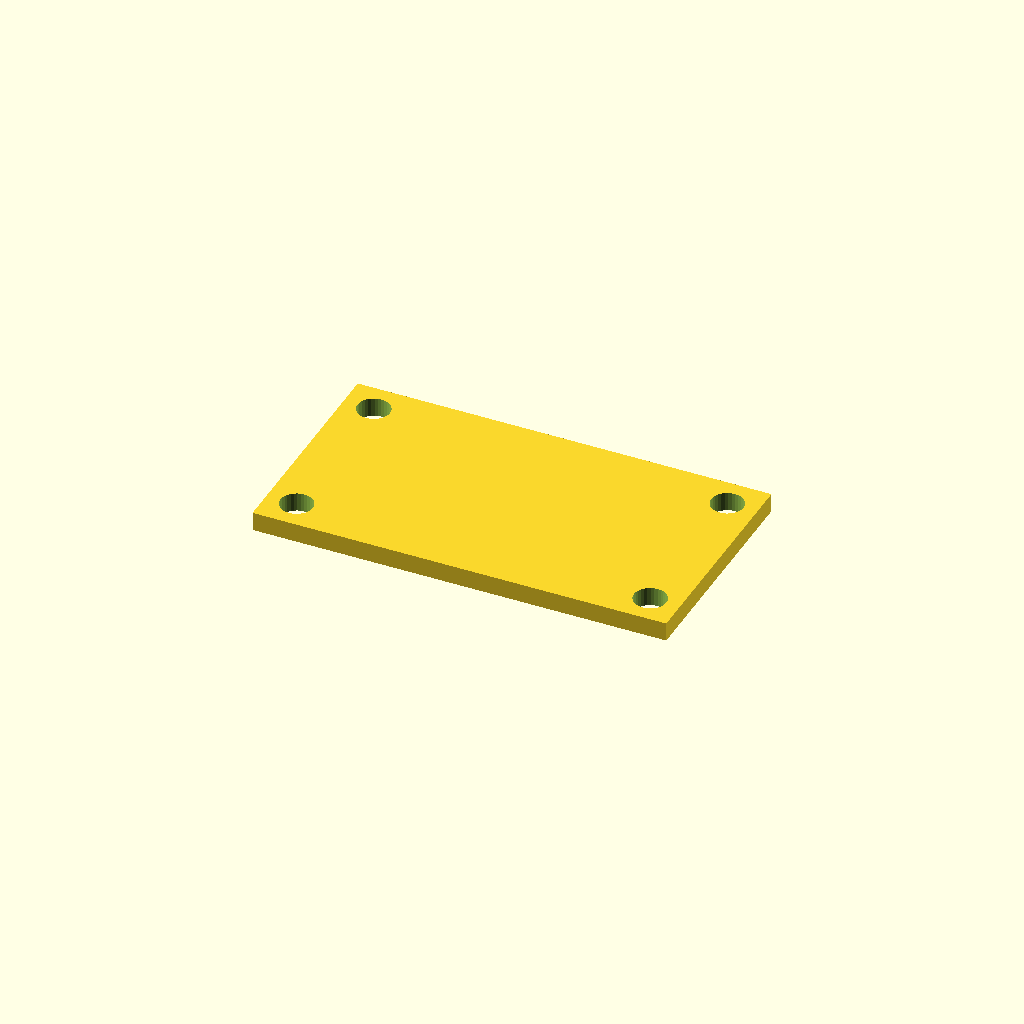
Cell 1: the model at its default parameters.
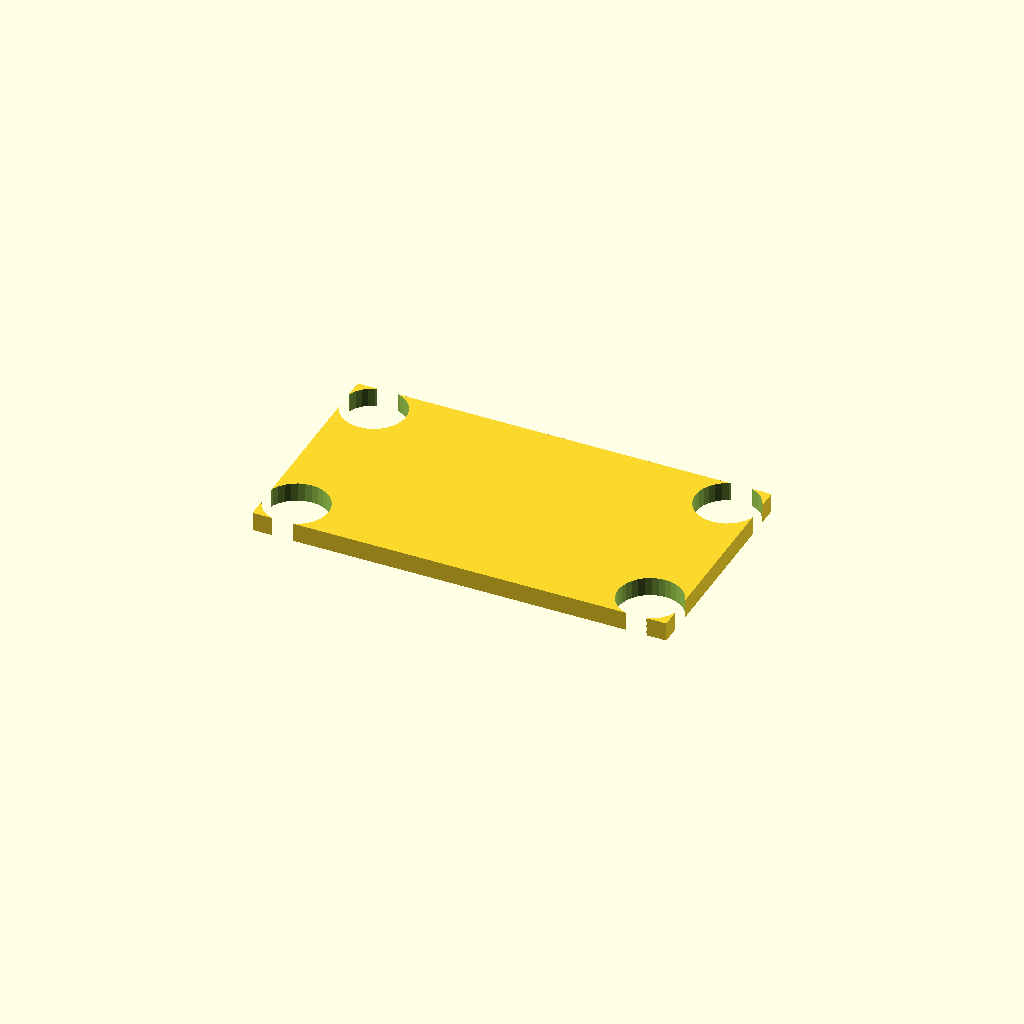
Cell 2 — bore_d set to 16.8, the other parameters unchanged.
One fixed orthographic camera (rotation 55°, 0°, 25°; colour scheme Cornfield) for every cell.
OpenSCAD source file optional_data/data/place1/cornerplates/part_0094.scad:
$fn = 32;

// ----------------------------------------------------------------------
// Corner plate 110 x 60 x 5
// 4 holes, centres taken from the edge offset
// ----------------------------------------------------------------------

// --- parameters (mm) ---
plate = [110, 60, 5];   // overall size (x, y, z)
holes = 4;              // number of holes the drawing asks for
bore_d = 8.4;           // nominal hole diameter from the drawing
print_allowance = 0.2;  // clearance added for printing
edge = 8;               // hole centre offset from the plate edge

// --- derived feature positions (mm) ---
hole_d = bore_d + print_allowance;  // = 8.6   hole diameter as printed
corner_x = plate[0] / 2 - edge;     // = 47   corner hole X
corner_y = plate[1] / 2 - edge;     // = 22   corner hole Y
feature_centers = [
  [corner_x, corner_y],
  [-corner_x, corner_y],
  [-corner_x, -corner_y],
  [corner_x, -corner_y]
];   // hole centres the loop below drills

// plate outline, every hole drilled through with the same cutters
difference() {
  cube(plate, center = true);
  for (centre = feature_centers)
    translate([centre[0], centre[1], 0])
      cylinder(d = hole_d, h = plate[2] + 2, center = true);
}
Parameter table extracted from the source (name, type, default, range or options):
plate: vector, default [110, 60, 5]
holes: number, default 4
bore_d: number, default 8.4
print_allowance: number, default 0.2
edge: number, default 8
